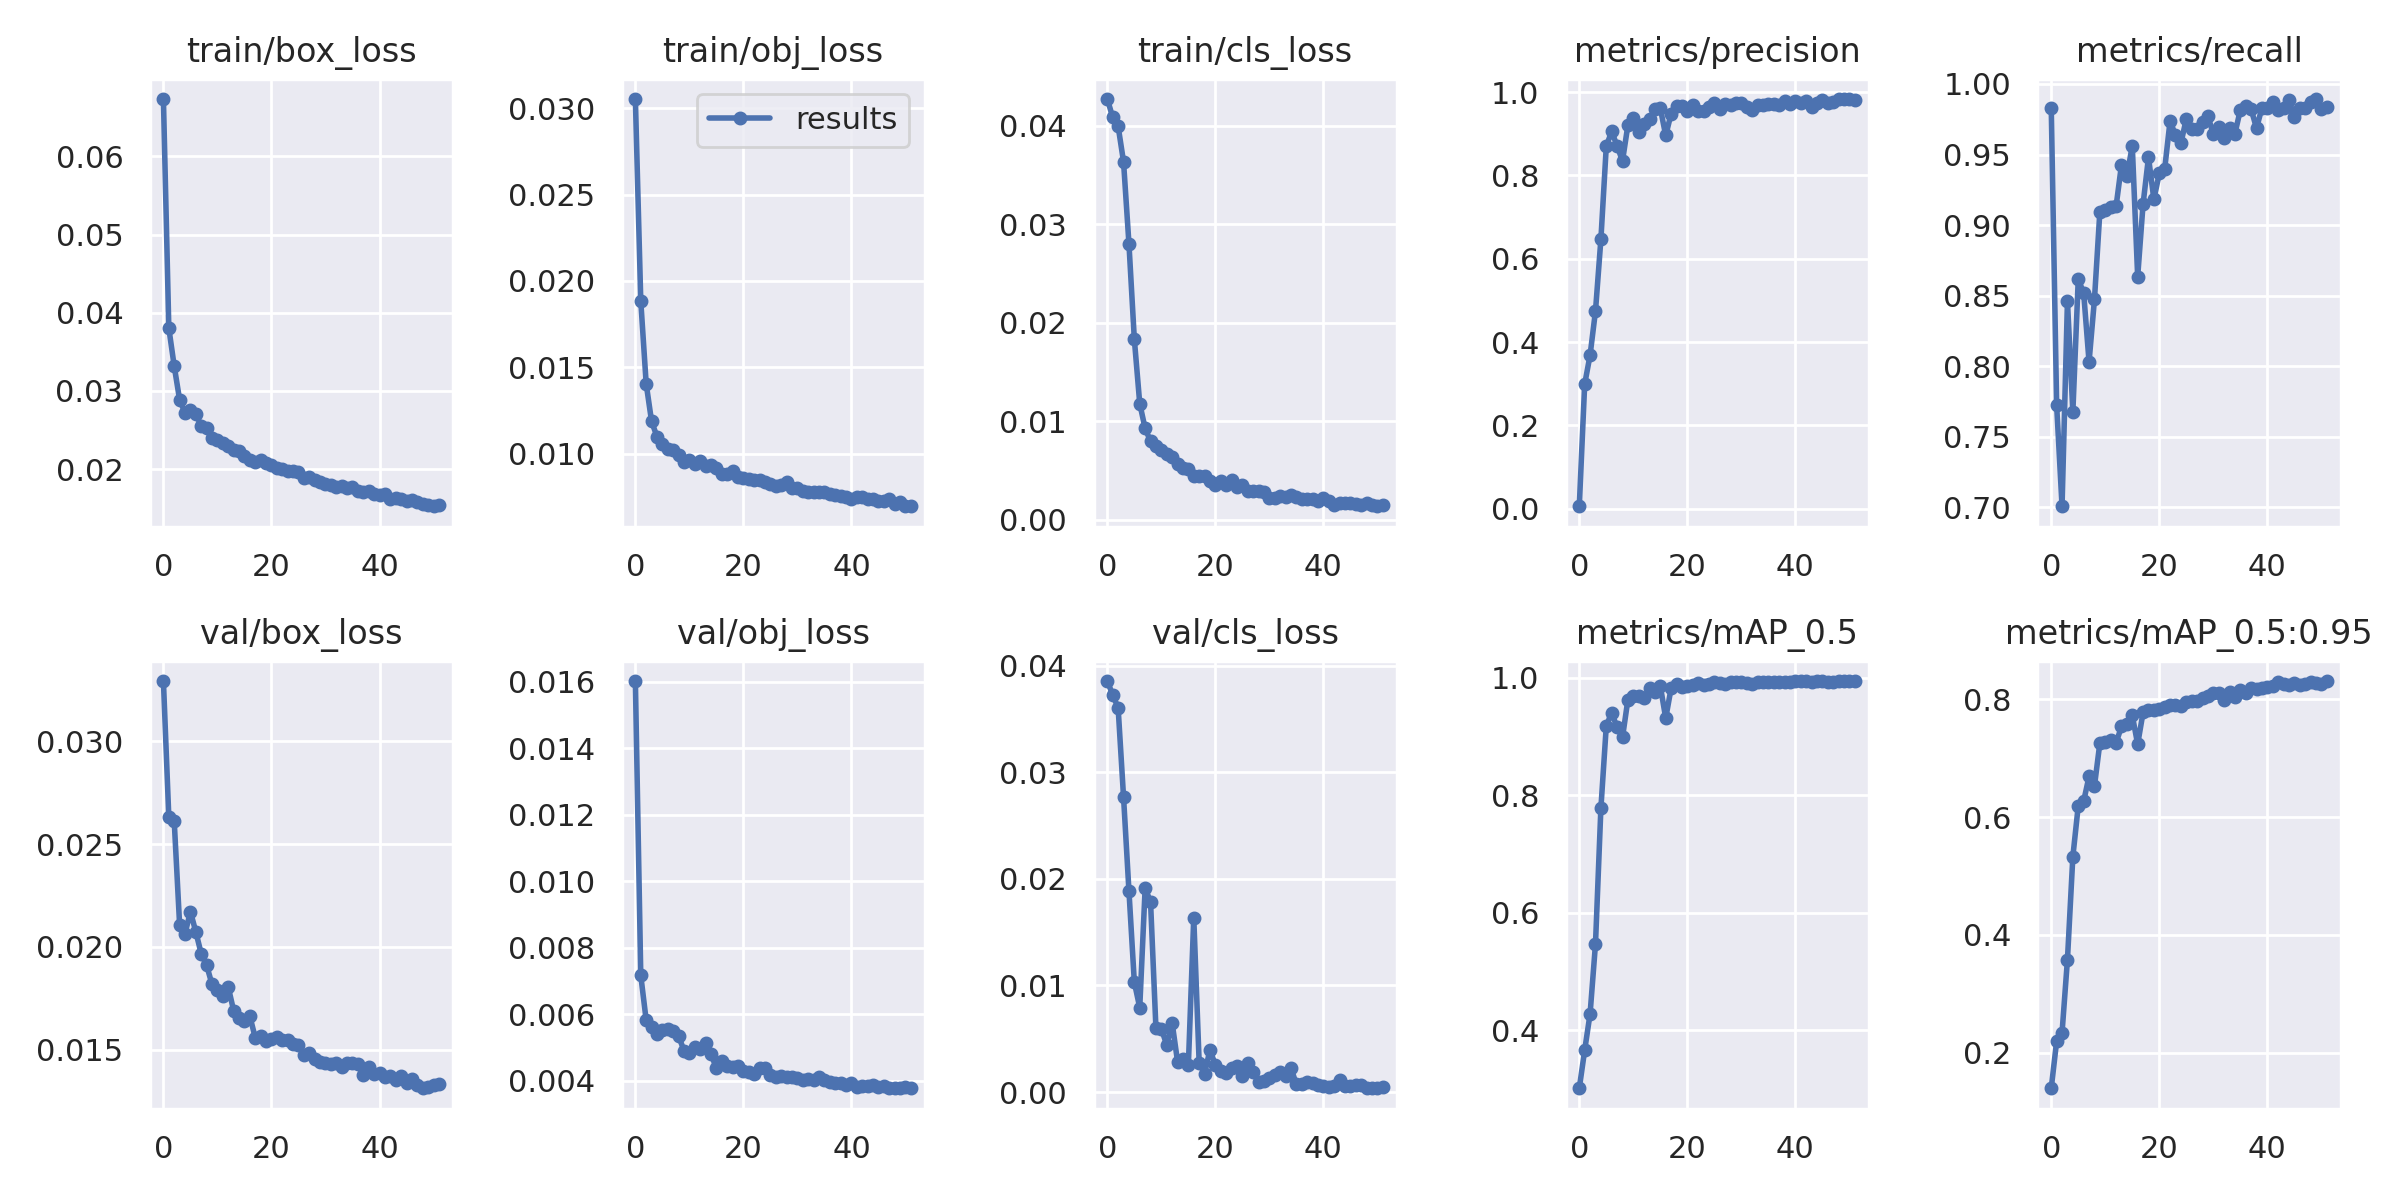

Values plotted in this chart, from the file beside it:
epoch, train/box_loss, train/obj_loss, train/cls_loss, metrics/precision, metrics/recall, metrics/mAP_0.5, metrics/mAP_0.5:0.95, val/box_loss, val/obj_loss, val/cls_loss, x/lr0, x/lr1, x/lr2
0, 0.06732, 0.03053, 0.04273, 0.005632, 0.9832, 0.301, 0.1395, 0.03293, 0.01603, 0.03855, 0.07025, 0.003306, 0.003306
1, 0.03805, 0.01884, 0.04087, 0.2988, 0.7722, 0.3659, 0.2194, 0.02631, 0.007172, 0.03725, 0.04012, 0.006513, 0.006513
2, 0.03317, 0.01405, 0.03996, 0.3685, 0.7006, 0.4278, 0.2337, 0.02611, 0.005828, 0.03603, 0.009866, 0.009593, 0.009593
3, 0.02887, 0.01187, 0.03637, 0.4745, 0.846, 0.5468, 0.358, 0.02107, 0.005635, 0.02769, 0.009429, 0.009429, 0.009429
4, 0.02721, 0.01098, 0.02804, 0.6466, 0.7675, 0.7779, 0.5329, 0.02064, 0.005421, 0.01889, 0.009429, 0.009429, 0.009429
5, 0.02761, 0.01058, 0.01833, 0.8703, 0.8615, 0.918, 0.6192, 0.02172, 0.005529, 0.0103, 0.009239, 0.009239, 0.009239
6, 0.02702, 0.01028, 0.01179, 0.9057, 0.8519, 0.9404, 0.627, 0.02073, 0.005572, 0.007923, 0.009048, 0.009048, 0.009048
7, 0.02557, 0.01022, 0.00927, 0.8707, 0.803, 0.9153, 0.6693, 0.01967, 0.005488, 0.01912, 0.008858, 0.008858, 0.008858
8, 0.02525, 0.009908, 0.00797, 0.8348, 0.8472, 0.8982, 0.653, 0.01911, 0.005349, 0.01785, 0.008667, 0.008667, 0.008667
9, 0.02394, 0.009497, 0.007455, 0.9208, 0.9095, 0.9627, 0.7259, 0.01817, 0.004912, 0.005963, 0.008477, 0.008477, 0.008477
10, 0.02367, 0.009655, 0.007062, 0.9372, 0.9107, 0.9692, 0.7277, 0.0179, 0.004851, 0.005931, 0.008287, 0.008287, 0.008287
11, 0.0233, 0.009422, 0.006683, 0.9039, 0.9128, 0.9691, 0.7314, 0.01762, 0.00501, 0.004421, 0.008096, 0.008096, 0.008096
12, 0.02293, 0.009581, 0.006349, 0.9233, 0.9132, 0.9657, 0.7261, 0.01805, 0.004974, 0.006485, 0.007906, 0.007906, 0.007906
13, 0.02246, 0.00929, 0.005664, 0.9347, 0.9426, 0.9829, 0.7541, 0.0169, 0.005127, 0.002855, 0.007715, 0.007715, 0.007715
14, 0.02232, 0.009316, 0.005259, 0.9588, 0.9344, 0.9752, 0.7584, 0.01654, 0.004814, 0.003094, 0.007525, 0.007525, 0.007525
15, 0.02171, 0.00919, 0.005143, 0.9614, 0.9562, 0.9857, 0.7729, 0.01638, 0.004377, 0.002542, 0.007335, 0.007335, 0.007335
16, 0.02113, 0.008829, 0.004487, 0.8959, 0.8633, 0.931, 0.724, 0.01663, 0.004613, 0.01637, 0.007144, 0.007144, 0.007144
17, 0.02093, 0.008801, 0.004419, 0.9484, 0.9149, 0.9821, 0.778, 0.01559, 0.004443, 0.002737, 0.006954, 0.006954, 0.006954
18, 0.02112, 0.009002, 0.004403, 0.9669, 0.948, 0.989, 0.7828, 0.01567, 0.004424, 0.001736, 0.006764, 0.006764, 0.006764
19, 0.0208, 0.008626, 0.0039, 0.966, 0.9182, 0.9847, 0.7819, 0.01543, 0.004441, 0.003966, 0.006573, 0.006573, 0.006573
20, 0.02048, 0.008588, 0.003554, 0.9549, 0.9366, 0.9859, 0.7838, 0.01554, 0.004293, 0.002537, 0.006383, 0.006383, 0.006383
21, 0.02016, 0.008526, 0.003929, 0.9696, 0.9398, 0.9878, 0.7875, 0.01561, 0.004282, 0.001952, 0.006192, 0.006192, 0.006192
22, 0.01998, 0.008481, 0.00354, 0.9545, 0.9739, 0.9912, 0.7912, 0.01549, 0.00421, 0.001805, 0.006002, 0.006002, 0.006002
23, 0.01981, 0.008481, 0.004078, 0.954, 0.9636, 0.9877, 0.7906, 0.01549, 0.004382, 0.002269, 0.005811, 0.005811, 0.005811
24, 0.01978, 0.008382, 0.003334, 0.9651, 0.958, 0.9897, 0.7897, 0.01528, 0.004376, 0.002464, 0.005621, 0.005621, 0.005621
25, 0.01962, 0.00824, 0.003513, 0.9729, 0.9753, 0.9924, 0.796, 0.01524, 0.00418, 0.001527, 0.005431, 0.005431, 0.005431
26, 0.01894, 0.008096, 0.002876, 0.9586, 0.9681, 0.9915, 0.7975, 0.01472, 0.004109, 0.002764, 0.00524, 0.00524, 0.00524
27, 0.019, 0.008204, 0.002969, 0.9714, 0.9677, 0.99, 0.7967, 0.01486, 0.00414, 0.001851, 0.00505, 0.00505, 0.00505
28, 0.01866, 0.008343, 0.002892, 0.9686, 0.9729, 0.9921, 0.8023, 0.01453, 0.00412, 0.0009631, 0.00486, 0.00486, 0.00486
29, 0.01836, 0.008005, 0.002805, 0.9736, 0.9774, 0.9924, 0.8065, 0.0144, 0.004121, 0.001078, 0.004669, 0.004669, 0.004669
30, 0.01813, 0.008006, 0.002233, 0.9729, 0.9643, 0.9921, 0.8102, 0.01437, 0.004095, 0.001304, 0.004479, 0.004479, 0.004479
31, 0.01801, 0.007827, 0.002235, 0.9643, 0.9693, 0.9903, 0.811, 0.01429, 0.004029, 0.00161, 0.004288, 0.004288, 0.004288
32, 0.01776, 0.007793, 0.00237, 0.9571, 0.9614, 0.9889, 0.7984, 0.01438, 0.004063, 0.001923, 0.004098, 0.004098, 0.004098
33, 0.01788, 0.007762, 0.002348, 0.9689, 0.9684, 0.9918, 0.8122, 0.01418, 0.004025, 0.001491, 0.003908, 0.003908, 0.003908
34, 0.01765, 0.007802, 0.002549, 0.9696, 0.9647, 0.9923, 0.8042, 0.01435, 0.004106, 0.002214, 0.003717, 0.003717, 0.003717
35, 0.01778, 0.007806, 0.002261, 0.9711, 0.9816, 0.9933, 0.8154, 0.01435, 0.004034, 0.0007341, 0.003527, 0.003527, 0.003527
36, 0.01724, 0.007667, 0.002093, 0.9715, 0.9846, 0.9932, 0.8115, 0.01432, 0.003954, 0.0007304, 0.003337, 0.003337, 0.003337
37, 0.01709, 0.007609, 0.002091, 0.9699, 0.9821, 0.9927, 0.8186, 0.01378, 0.003931, 0.0009895, 0.003146, 0.003146, 0.003146
38, 0.01718, 0.007523, 0.002101, 0.9794, 0.9686, 0.9927, 0.8173, 0.01417, 0.003934, 0.00089, 0.002956, 0.002956, 0.002956
39, 0.01684, 0.007512, 0.001892, 0.9708, 0.9831, 0.9934, 0.8191, 0.01381, 0.003882, 0.0006354, 0.002765, 0.002765, 0.002765
40, 0.01676, 0.007366, 0.002187, 0.9798, 0.9827, 0.9937, 0.8218, 0.01385, 0.003949, 0.0005495, 0.002575, 0.002575, 0.002575
41, 0.0168, 0.007473, 0.001951, 0.9749, 0.9875, 0.9938, 0.8231, 0.01367, 0.003831, 0.0004496, 0.002385, 0.002385, 0.002385
42, 0.01621, 0.007471, 0.001544, 0.9799, 0.9814, 0.9937, 0.829, 0.0137, 0.003841, 0.0005805, 0.002194, 0.002194, 0.002194
43, 0.01634, 0.007397, 0.001743, 0.9634, 0.9827, 0.9918, 0.8257, 0.01352, 0.003861, 0.001174, 0.002004, 0.002004, 0.002004
44, 0.0162, 0.0074, 0.001691, 0.9736, 0.9888, 0.9935, 0.8246, 0.01372, 0.003879, 0.0005979, 0.001814, 0.001814, 0.001814
45, 0.01588, 0.007269, 0.001707, 0.9801, 0.9763, 0.9937, 0.8278, 0.01338, 0.003826, 0.0006003, 0.001623, 0.001623, 0.001623
46, 0.01605, 0.007258, 0.001556, 0.9749, 0.9829, 0.9933, 0.8241, 0.0136, 0.003856, 0.0006511, 0.001433, 0.001433, 0.001433
47, 0.01584, 0.007369, 0.001524, 0.9761, 0.9832, 0.9922, 0.8267, 0.01331, 0.003801, 0.0006971, 0.001242, 0.001242, 0.001242
48, 0.0156, 0.007101, 0.001671, 0.9823, 0.987, 0.9942, 0.8297, 0.01313, 0.003782, 0.0003752, 0.001052, 0.001052, 0.001052
49, 0.01544, 0.007173, 0.001467, 0.9835, 0.9893, 0.994, 0.8281, 0.01317, 0.00378, 0.0003578, 0.0008615, 0.0008615, 0.0008615
50, 0.01526, 0.006952, 0.001371, 0.9824, 0.982, 0.994, 0.8265, 0.01331, 0.003813, 0.0003866, 0.0006712, 0.0006712, 0.0006712
51, 0.01538, 0.006986, 0.001476, 0.9811, 0.9838, 0.9939, 0.8313, 0.01335, 0.003785, 0.0004801, 0.0004808, 0.0004808, 0.0004808
